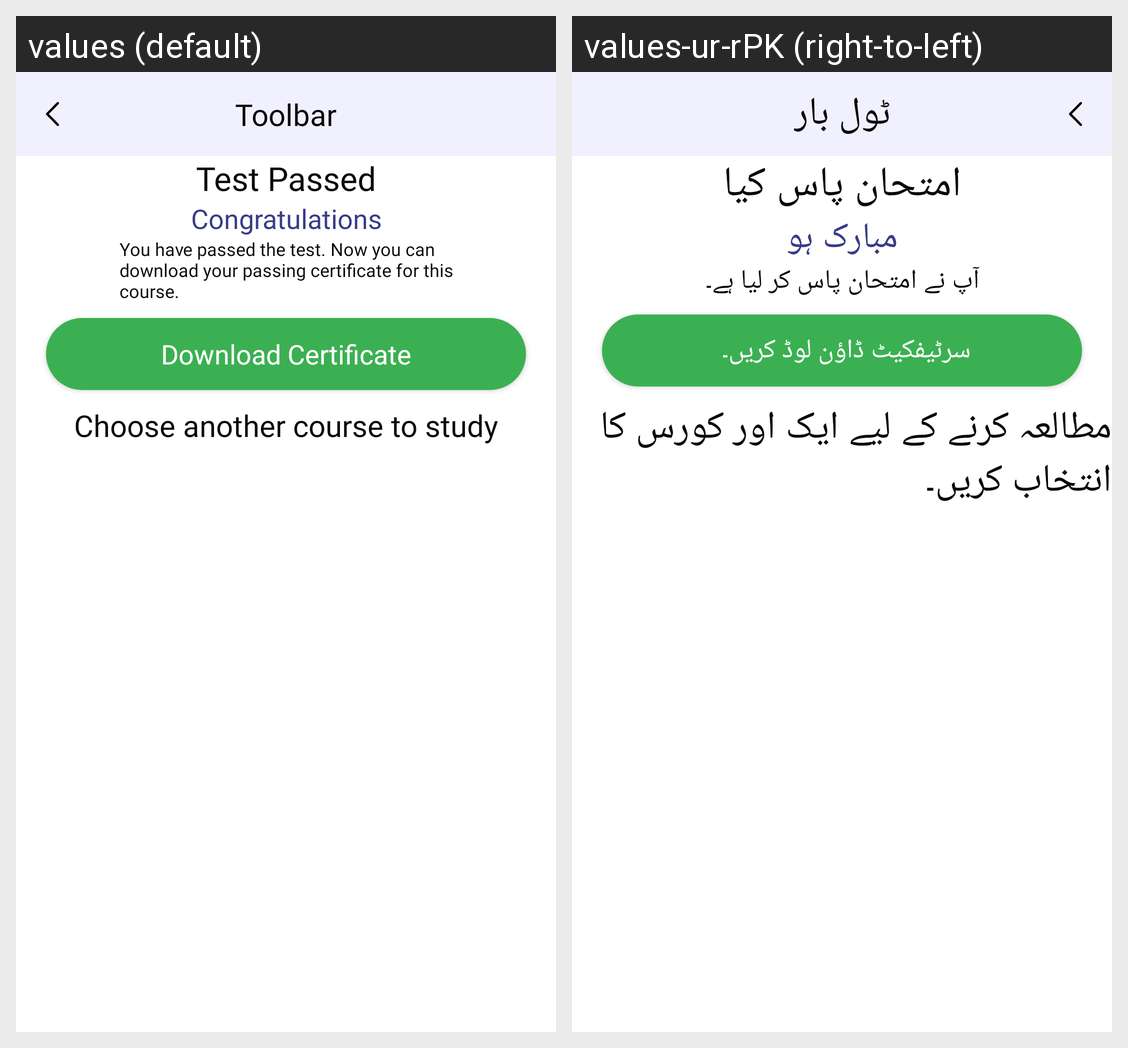

Strings drawn on this Android screen and how each of the app's shown locales translates them:
Android screen res/layout/fragment_result.xml rendered under 2 locales, left to right: values (default), values-ur-rPK (right-to-left). Device: Nexus 5 (rendered at 1080×1920; each locale shown at half size, 540×960, under a caption strip naming it); theme AppTheme.
Strings drawn on this screen, with the default value and each locale's value (text and hints the layout hard-codes, and strings that could not be matched under every locale, appear in the picture but are not listed):

label_test_passed
  values: Test Passed
  values-ur-rPK: امتحان پاس کیا

label_congo
  values: Congratulations
  values-ur-rPK: مبارک ہو

label_desc
  values: You have passed the test. Now you can
      download your passing certificate for this
      course.
  values-ur-rPK: آپ نے امتحان پاس کر لیا ہے۔

label_download_certificate
  values: Download Certificate
  values-ur-rPK: سرٹیفکیٹ ڈاؤن لوڈ کریں۔

label_chose_another_course
  values: Choose another course to study
  values-ur-rPK: مطالعہ کرنے کے لیے ایک اور کورس کا انتخاب کریں۔

toolbar
  values: Toolbar
  values-ur-rPK: ٹول بار
